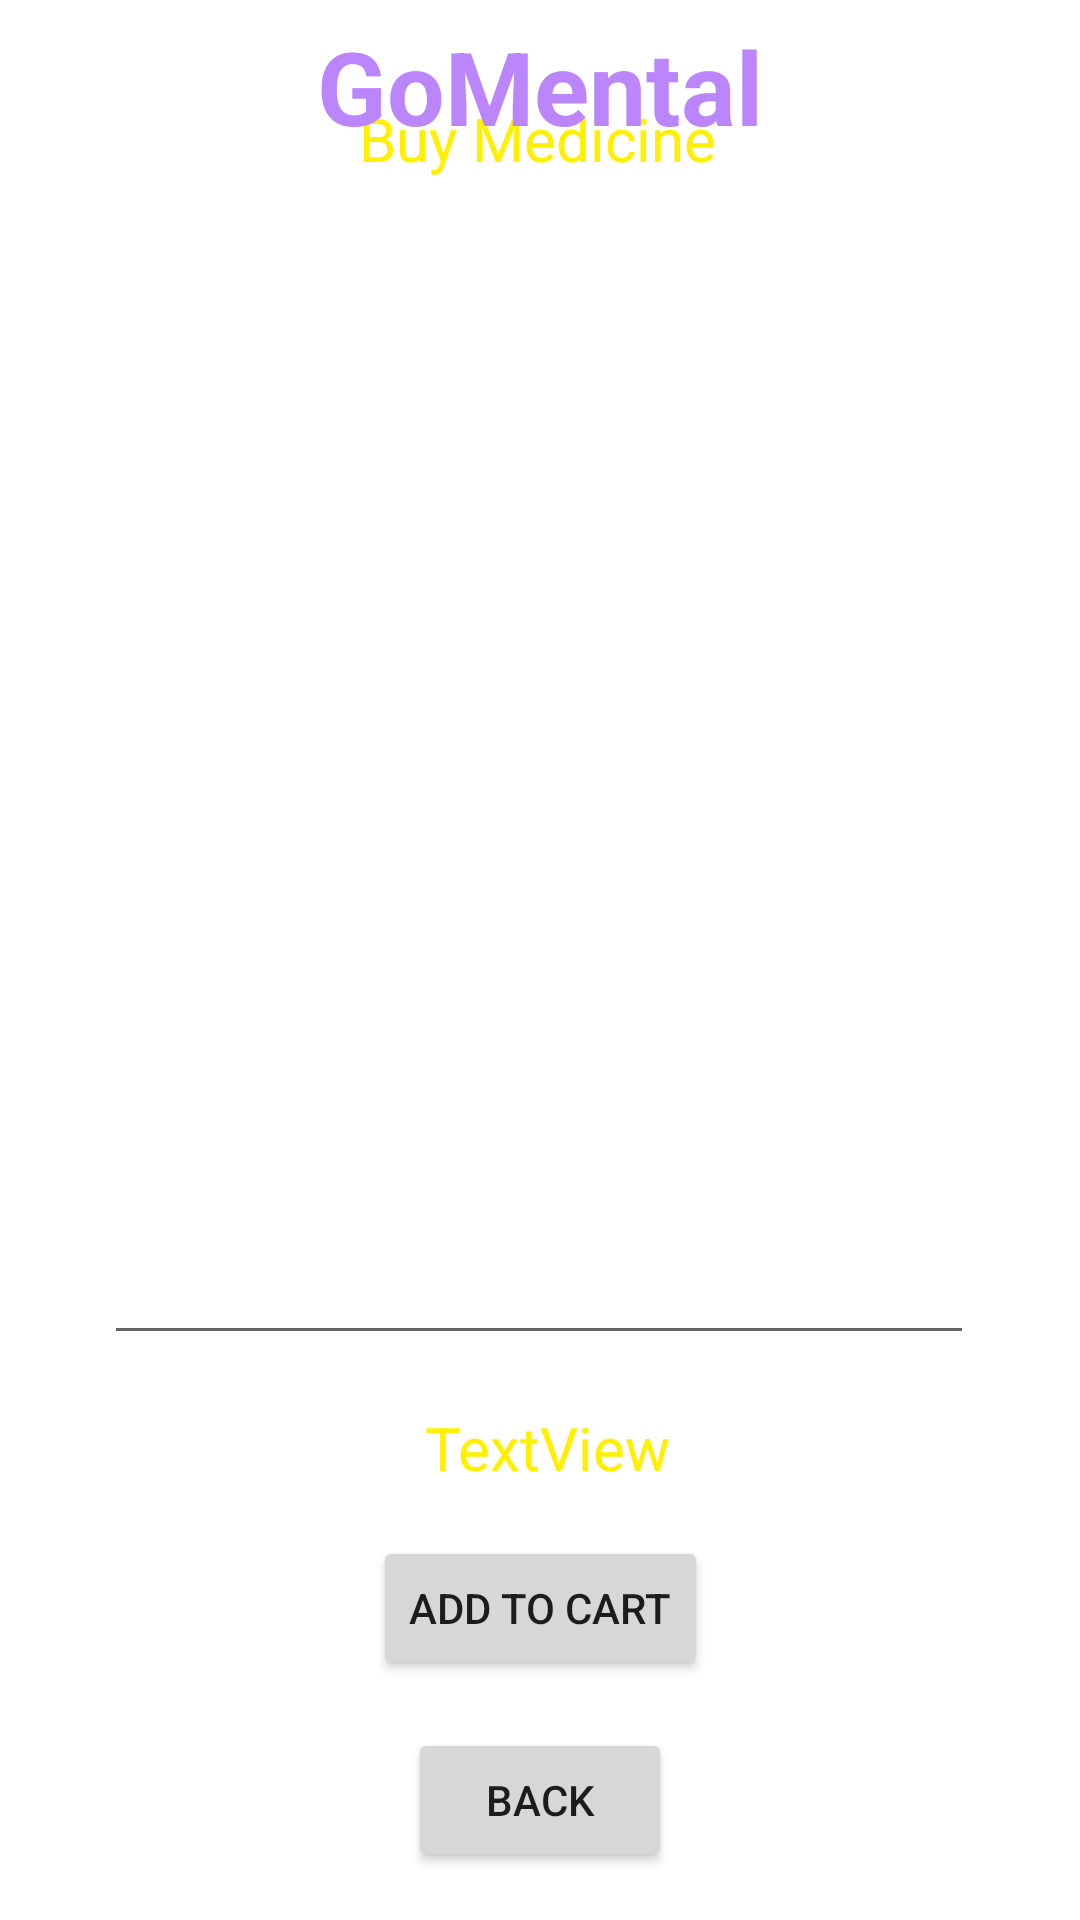

Layout XML and referenced resources for this Android screen:
<!-- AndroidManifest.xml: application theme Theme.GoMental -->
<!-- res/layout/activity_buy_medicine_details.xml -->
<?xml version="1.0" encoding="utf-8"?>
<androidx.constraintlayout.widget.ConstraintLayout xmlns:android="http://schemas.android.com/apk/res/android"
    xmlns:app="http://schemas.android.com/apk/res-auto"
    xmlns:tools="http://schemas.android.com/tools"
    android:layout_width="match_parent"
    android:layout_height="match_parent"
    android:background="@drawable/back1"
    tools:context=".BuyMedicineDetailsActivity">

    <TextView
        android:id="@+id/textViewBMDPackageName"
        android:layout_width="wrap_content"
        android:layout_height="wrap_content"
        android:layout_marginTop="12dp"
        android:text="Buy Medicine"
        android:textColor="@color/myTextColor2"
        android:textSize="20sp"
        app:layout_constraintEnd_toEndOf="parent"
        app:layout_constraintHorizontal_bias="0.497"
        app:layout_constraintStart_toStartOf="parent"
        app:layout_constraintTop_toBottomOf="@+id/textView_logo6" />

    <TextView
        android:id="@+id/textView_logo6"
        android:layout_width="wrap_content"
        android:layout_height="wrap_content"
        android:layout_marginBottom="628dp"
        android:text="Deliver Location: Dhaka"
        android:textColor="@color/white"
        android:textSize="16sp"
        android:textStyle="bold"
        app:layout_constraintBottom_toBottomOf="parent"
        app:layout_constraintEnd_toEndOf="parent"
        app:layout_constraintHorizontal_bias="0.497"
        app:layout_constraintStart_toStartOf="parent"
        app:layout_constraintTop_toBottomOf="@+id/textView_logo4"/>

    <TextView
        android:id="@+id/textView_logo4"
        android:layout_width="wrap_content"
        android:layout_height="wrap_content"
        android:text="GoMental"
        android:textColor="@color/purple_200"
        android:textSize="34sp"
        android:textStyle="bold"
        app:layout_constraintBottom_toBottomOf="parent"
        app:layout_constraintEnd_toEndOf="parent"
        app:layout_constraintStart_toStartOf="parent"
        app:layout_constraintTop_toTopOf="parent"
        app:layout_constraintVertical_bias="0.00999999" />

    <Button
        android:id="@+id/buttonBMDAddToCart"
        android:layout_width="wrap_content"
        android:layout_height="wrap_content"
        android:layout_marginBottom="16dp"
        android:text="Add to Cart"
        app:layout_constraintBottom_toTopOf="@+id/buttonBMDBack"
        app:layout_constraintEnd_toEndOf="parent"
        app:layout_constraintHorizontal_bias="0.501"
        app:layout_constraintStart_toStartOf="parent" />

    <Button
        android:id="@+id/buttonBMDBack"
        android:layout_width="wrap_content"
        android:layout_height="wrap_content"
        android:layout_marginBottom="16dp"
        android:text="Back"
        app:layout_constraintBottom_toBottomOf="parent"

        app:layout_constraintEnd_toEndOf="parent"
        app:layout_constraintStart_toStartOf="parent" />

    <EditText
        android:id="@+id/editTextBMDMultiLine"
        android:layout_width="290dp"
        android:layout_height="372dp"
        android:layout_marginTop="20dp"
        android:editable="false"
        android:ems="10"
        android:gravity="start|top"
        android:inputType="textMultiLine"
        android:padding="10dp"
        android:text="Hi \nHello"
        android:textColor="@color/white"
        app:layout_constraintEnd_toEndOf="parent"
        app:layout_constraintHorizontal_bias="0.495"
        app:layout_constraintStart_toStartOf="parent"
        app:layout_constraintTop_toBottomOf="@+id/textViewBMDPackageName"
        tools:ignore="MissingConstraints" />

    <TextView
        android:id="@+id/textViewBMDTotalCost"
        android:layout_width="wrap_content"
        android:layout_height="wrap_content"
        android:text="TextView"
        android:textColor="@color/myTextColor2"
        android:textSize="20sp"
        app:layout_constraintBottom_toTopOf="@+id/buttonBMDAddToCart"
        app:layout_constraintEnd_toEndOf="parent"
        app:layout_constraintHorizontal_bias="0.51"
        app:layout_constraintStart_toStartOf="parent"
        app:layout_constraintTop_toBottomOf="@+id/editTextBMDMultiLine"
        app:layout_constraintVertical_bias="0.517" />


</androidx.constraintlayout.widget.ConstraintLayout>
<!-- resources referenced by this layout -->
<resources>
  <color name="myTextColor2">#FFF000</color>
  <color name="purple_200">#FFBB86FC</color>
  <color name="white">#FFFFFFFF</color>
  <style name="Theme.GoMental" parent="Theme.MaterialComponents.DayNight.NoActionBar">
          
          <item name="colorPrimary">@color/purple_500</item>
          <item name="colorPrimaryVariant">@color/purple_700</item>
          <item name="colorOnPrimary">@color/white</item>
          
          <item name="colorSecondary">@color/teal_200</item>
          <item name="colorSecondaryVariant">@color/teal_700</item>
          <item name="colorOnSecondary">@color/black</item>
          
          <item name="android:statusBarColor">?attr/colorPrimaryVariant</item>
          
      </style>
  <color name="purple_500">#FF6200EE</color>
  <color name="purple_700">#FF3700B3</color>
  <color name="teal_200">#FF03DAC5</color>
  <color name="teal_700">#FF018786</color>
  <color name="black">#FF000000</color>
</resources>
